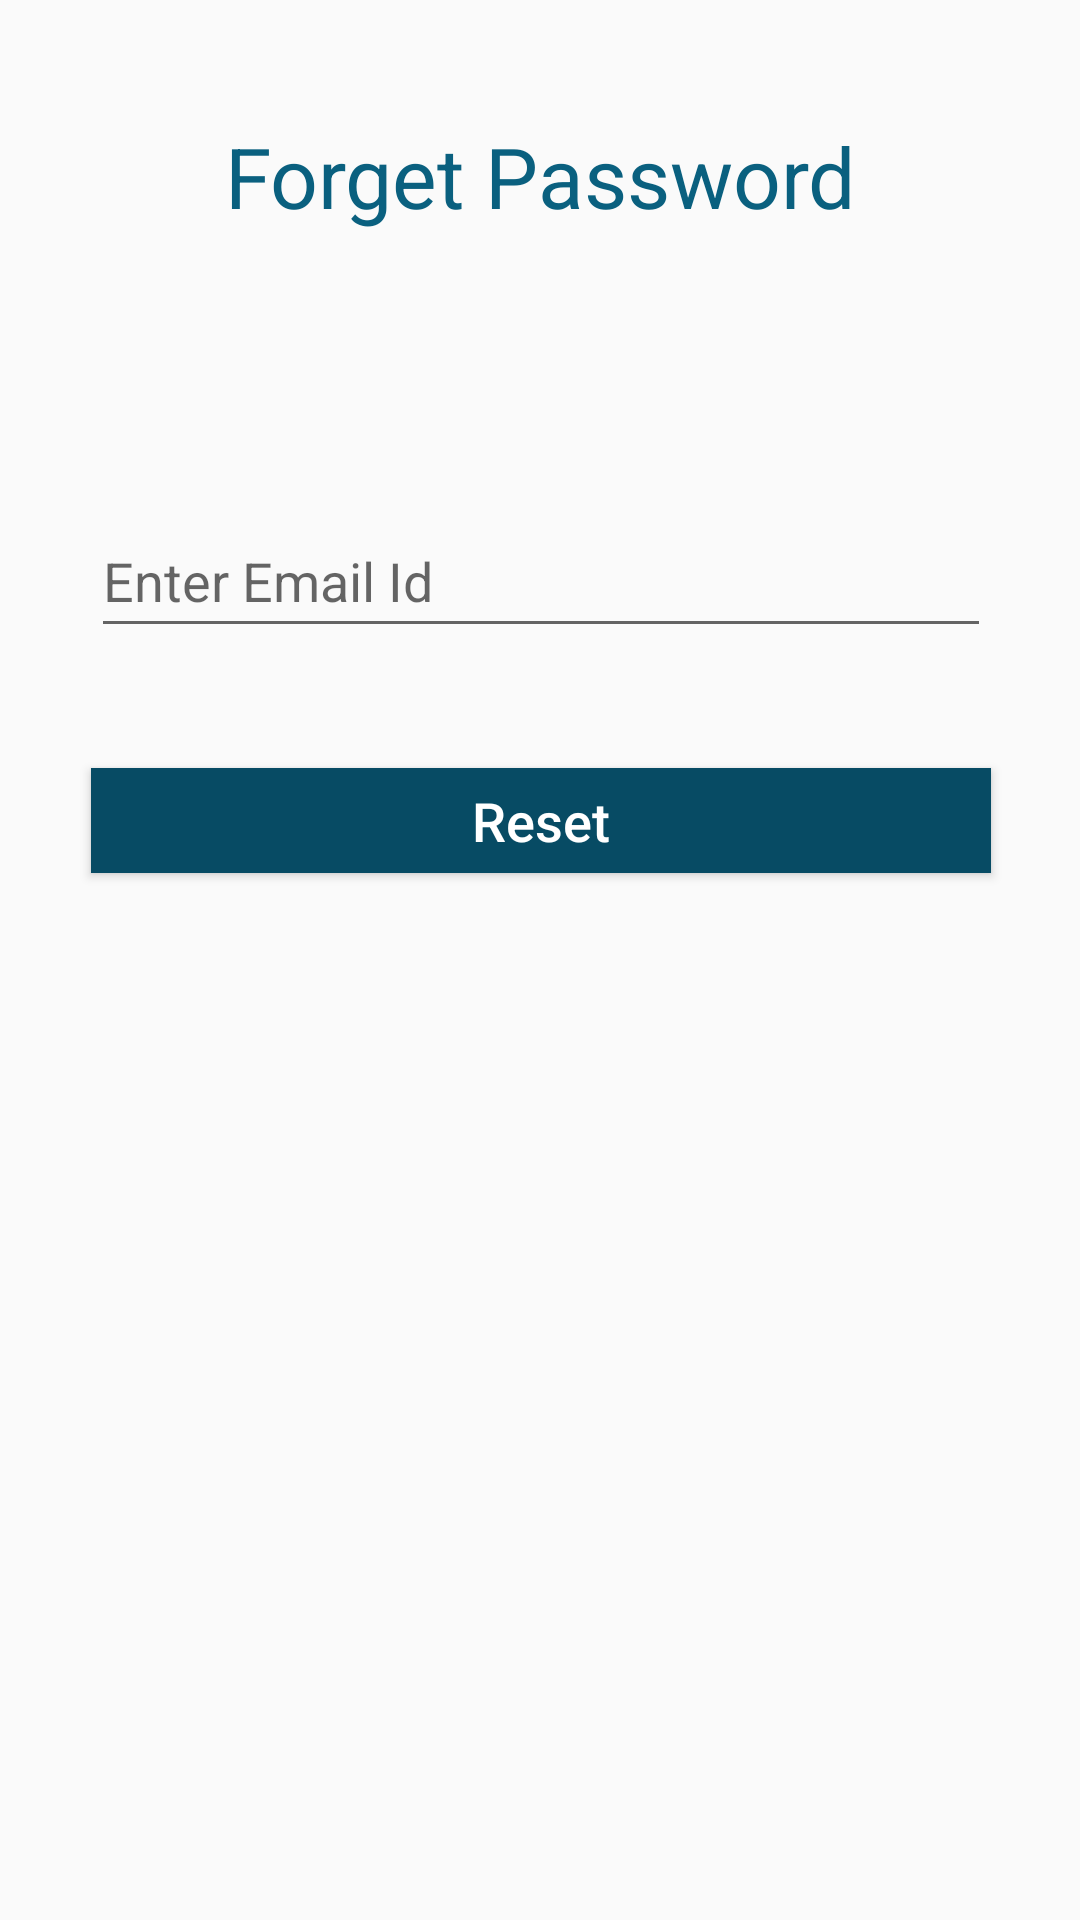

Produce the Android XML layout that renders to this screen, including the resource entries it uses.
<!-- AndroidManifest.xml: application theme Theme.TempAuthentication -->
<!-- res/layout/activity_forget_password.xml -->
<?xml version="1.0" encoding="utf-8"?>
<androidx.constraintlayout.widget.ConstraintLayout xmlns:android="http://schemas.android.com/apk/res/android"
    xmlns:app="http://schemas.android.com/apk/res-auto"
    xmlns:tools="http://schemas.android.com/tools"
    android:layout_width="match_parent"
    android:layout_height="match_parent"
    tools:context=".ForgetPassword">

    <EditText
        android:id="@+id/forgetEmail"
        android:layout_width="300dp"
        android:layout_height="wrap_content"
        android:layout_marginTop="168dp"
        android:ems="10"
        android:hint="Enter Email Id"
        android:inputType="textPersonName"
        android:minHeight="48dp"
        app:layout_constraintEnd_toEndOf="parent"
        app:layout_constraintHorizontal_bias="0.504"
        app:layout_constraintStart_toStartOf="parent"
        app:layout_constraintTop_toTopOf="parent" />

    <Button
        android:id="@+id/forgetButton"
        android:layout_width="300dp"
        android:layout_height="35dp"
        android:layout_marginTop="40dp"
        android:background="#074B64"
        android:text="Reset"
        android:textAlignment="center"
        android:textAllCaps="false"
        android:textColor="#FFFFFF"
        android:textSize="18sp"
        app:layout_constraintEnd_toEndOf="parent"
        app:layout_constraintHorizontal_bias="0.504"
        app:layout_constraintStart_toStartOf="parent"
        app:layout_constraintTop_toBottomOf="@+id/forgetEmail"
        tools:ignore="TouchTargetSizeCheck" />

    <TextView
        android:id="@+id/txtName"
        android:layout_width="wrap_content"
        android:layout_height="wrap_content"
        android:layout_marginTop="40dp"
        android:text="Forget Password"
        android:textColor="#0A607F"
        android:textSize="28sp"
        app:layout_constraintEnd_toEndOf="parent"
        app:layout_constraintHorizontal_bias="0.502"
        app:layout_constraintStart_toStartOf="parent"
        app:layout_constraintTop_toTopOf="parent" />
</androidx.constraintlayout.widget.ConstraintLayout>
<!-- resources referenced by this layout -->
<resources>
  <style name="Theme.TempAuthentication" parent="Theme.AppCompat.DayNight.NoActionBar">
          
          <item name="colorPrimary">@color/purple_500</item>
          <item name="colorPrimaryVariant">@color/purple_700</item>
          <item name="colorOnPrimary">@color/white</item>
          
          <item name="colorSecondary">@color/teal_200</item>
          <item name="colorSecondaryVariant">@color/teal_700</item>
          <item name="colorOnSecondary">@color/black</item>
          
          <item name="android:statusBarColor" tools:targetApi="l">?attr/colorPrimaryVariant</item>
          
      </style>
  <color name="purple_500">#FF6200EE</color>
  <color name="purple_700">#074B64</color>
  <color name="white">#FFFFFFFF</color>
  <color name="teal_200">#FF03DAC5</color>
  <color name="teal_700">#FF018786</color>
  <color name="black">#FF000000</color>
</resources>
